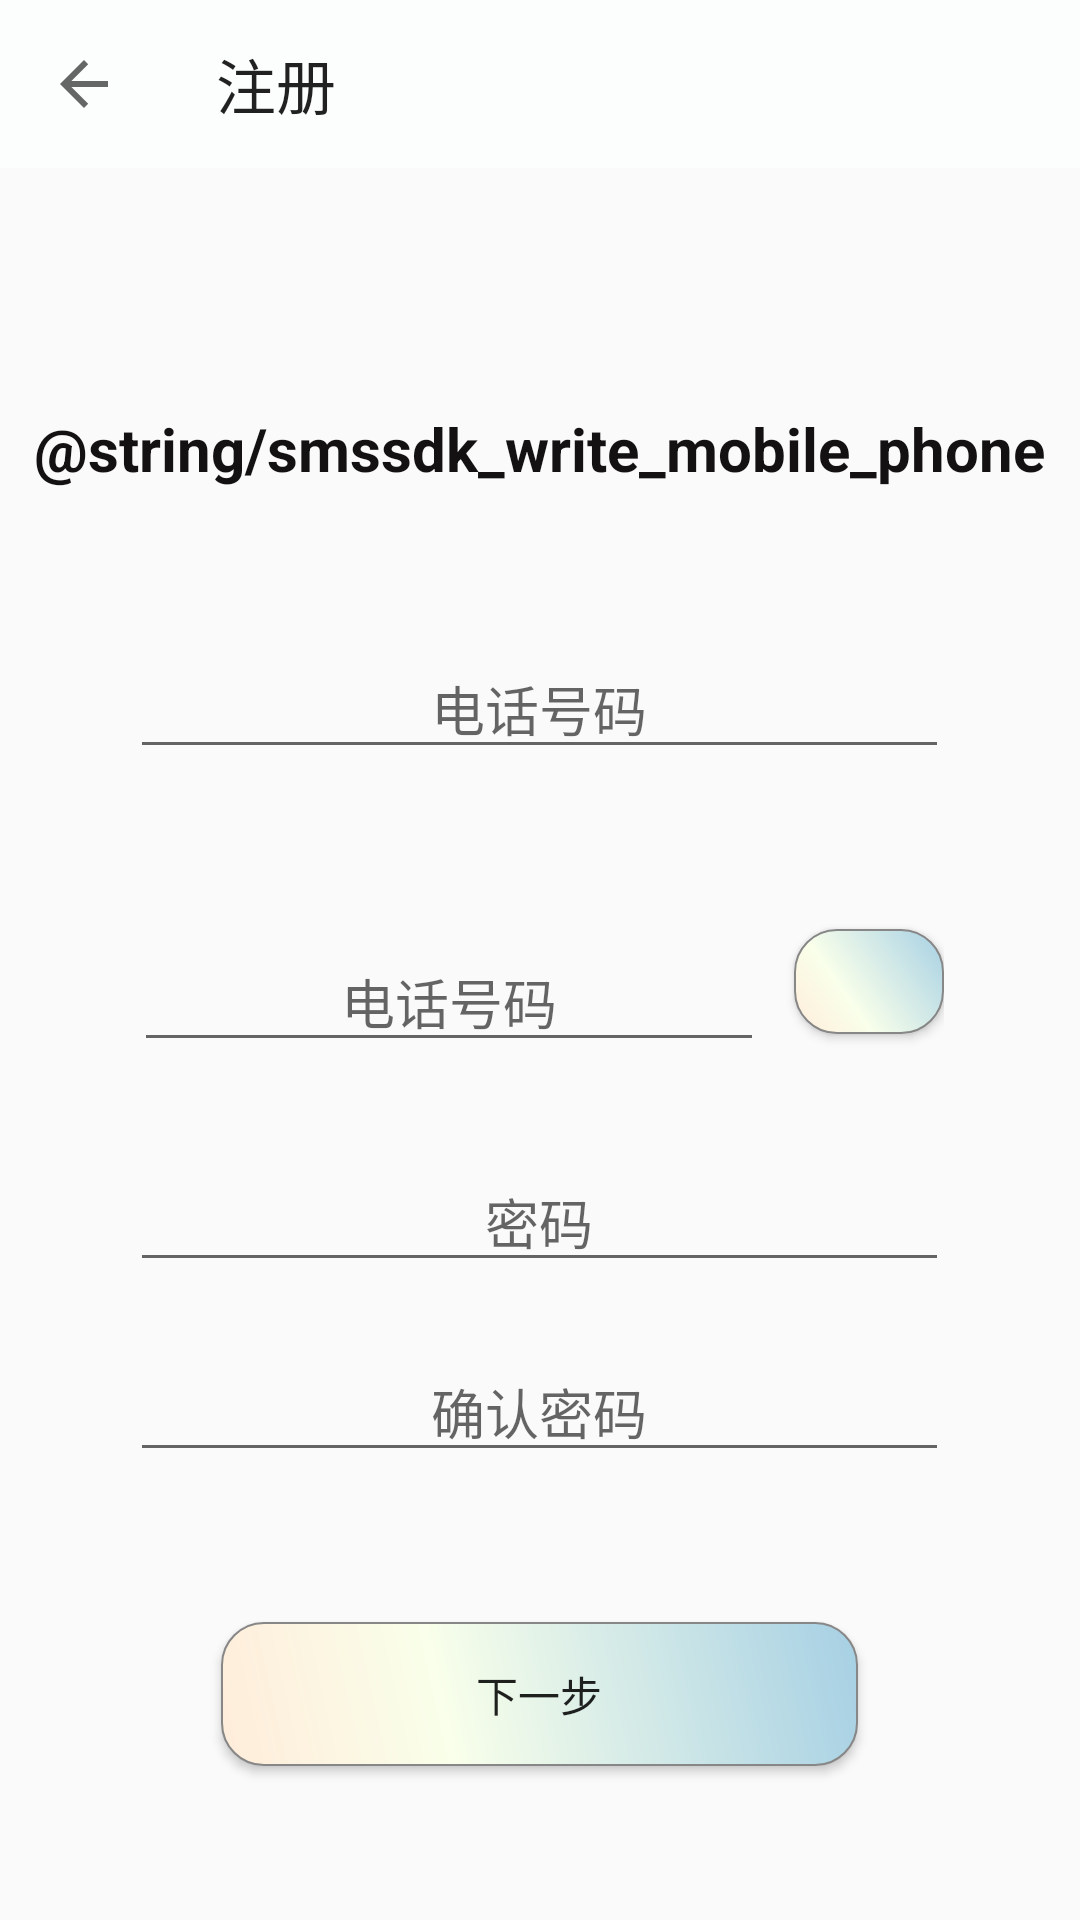

Write the Android layout XML for this screen, with the resource values it uses.
<!-- AndroidManifest.xml: application theme AppTheme -->
<!-- res/layout/activity_reg_for.xml -->
<?xml version="1.0" encoding="utf-8"?>
<LinearLayout xmlns:android="http://schemas.android.com/apk/res/android"
    xmlns:app="http://schemas.android.com/apk/res-auto"
    xmlns:tools="http://schemas.android.com/tools"
    android:layout_width="match_parent"
    android:layout_height="match_parent"
    android:orientation="vertical"
    android:gravity="center|top"
    tools:context="com.twinkle.cdnubbs.ui.activity.RegForActivity">

    <android.support.v7.widget.Toolbar
        android:id="@+id/tbr_register"
        android:layout_width="match_parent"
        android:layout_height="wrap_content"
        android:minHeight="?attr/actionBarSize"
        android:background="?attr/colorPrimary"
        android:theme="?attr/actionBarTheme"
        app:navigationIcon="?attr/homeAsUpIndicator"
        app:title="@string/register" />

    <TextView
        android:id="@+id/tvw_register_title"
        android:layout_width="wrap_content"
        android:layout_height="wrap_content"
        android:layout_marginTop="80dp"
        android:textSize="20sp"
        android:textStyle="bold"
        android:textColor="#131111"
        android:text="@string/smssdk_write_mobile_phone" />

    <LinearLayout
        android:id="@+id/llt_register1"
        android:layout_width="wrap_content"
        android:layout_height="wrap_content"
        android:orientation="vertical"
        android:gravity="center|top">


        <EditText
            android:id="@+id/ett_register_number"
            android:layout_width="wrap_content"
            android:layout_height="wrap_content"
            android:layout_marginTop="50dp"
            android:gravity="center"
            android:inputType="number"
            android:ems="13"
            android:hint="@string/phone"
            tools:text="12345678901" />

    </LinearLayout>

    <LinearLayout
        android:id="@+id/llt_register2"
        android:layout_width="wrap_content"
        android:layout_height="wrap_content"
        android:orientation="vertical">

        <TextView
            android:id="@+id/tvw_register_phone"
            android:layout_width="wrap_content"
            android:layout_height="wrap_content"
            android:gravity="center"
            android:ems="13"
            android:textSize="18sp"
            android:textStyle="bold"
            android:textColor="#131111"
            tools:text="1234567890" />

        <LinearLayout
            android:layout_width="wrap_content"
            android:layout_height="wrap_content"
            android:layout_gravity="center|top">

            <EditText
                android:id="@+id/ett_register_code"
                android:layout_width="wrap_content"
                android:layout_height="wrap_content"
                android:layout_marginTop="30dp"
                android:gravity="center"
                android:inputType="number"
                android:ems="10"
                android:hint="@string/phone"
                tools:text="12345678901" />

            <Button
                android:id="@+id/btn_register_code"
                android:layout_width="50dp"
                android:layout_height="35dp"
                android:layout_gravity="center"
                android:layout_marginStart="10dp"
                android:layout_marginTop="10dp"
                android:background="@drawable/shape"
                tools:text="60s" />
        </LinearLayout>

    </LinearLayout>

    <LinearLayout
        android:id="@+id/llt_register3"
        android:layout_width="wrap_content"
        android:layout_height="wrap_content"
        android:orientation="vertical"
        android:gravity="center|top">


        <EditText
            android:id="@+id/ett_register_pass1"
            android:layout_width="wrap_content"
            android:layout_height="wrap_content"
            android:layout_marginTop="30dp"
            android:gravity="center"
            android:inputType="textCapCharacters|textVisiblePassword"
            android:ems="13"
            android:hint="@string/pass"
            tools:text="12345678901" />

        <EditText
            android:id="@+id/ett_register_pass2"
            android:layout_width="wrap_content"
            android:layout_height="wrap_content"
            android:layout_marginTop="20dp"
            android:gravity="center"
            android:inputType="textVisiblePassword"
            android:ems="13"
            android:hint="@string/pass2"
            tools:text="12345678901" />

    </LinearLayout>


    <Button
        android:id="@+id/btn_register_check"
        android:layout_width="wrap_content"
        android:layout_height="wrap_content"
        android:layout_marginTop="50dp"
        android:background="@drawable/shape"
        android:ems="13"
        android:text="@string/next_step" />

</LinearLayout>
<!-- resources referenced by this layout -->
<resources>
  <!-- drawable shape (drawable) -->
  <?xml version="1.0" encoding="utf-8"?>
  <shape xmlns:android="http://schemas.android.com/apk/res/android" android:shape="rectangle" >
      <corners
          android:radius="14dp"
          />
      <gradient
          android:angle="45"
          android:centerX="35%"
          android:centerColor="#f9ffea"
          android:startColor="#ffecda"
          android:endColor="#a6d0e4"
          android:type="linear"
          />
      <padding
          android:left="0dp"
          android:top="0dp"
          android:right="0dp"
          android:bottom="0dp"
          />
      <stroke
          android:width="0.5dp"
          android:color="#878787"
          />
  </shape>
  <string name="next_step">下一步</string>
  <string name="pass">密码</string>
  <string name="pass2">确认密码</string>
  <string name="phone">电话号码</string>
  <string name="register">注册</string>
  <style name="AppTheme" parent="Theme.AppCompat.Light.NoActionBar">
          
          <item name="colorPrimary">@color/colorPrimary</item>
          <item name="colorPrimaryDark">@color/colorPrimaryDark</item>
          <item name="colorAccent">@color/colorAccent</item>
      </style>
  <color name="colorPrimary">#fcfefe</color>
  <color name="colorPrimaryDark">#eaf6f6</color>
  <color name="colorAccent">#f76b8a</color>
</resources>
